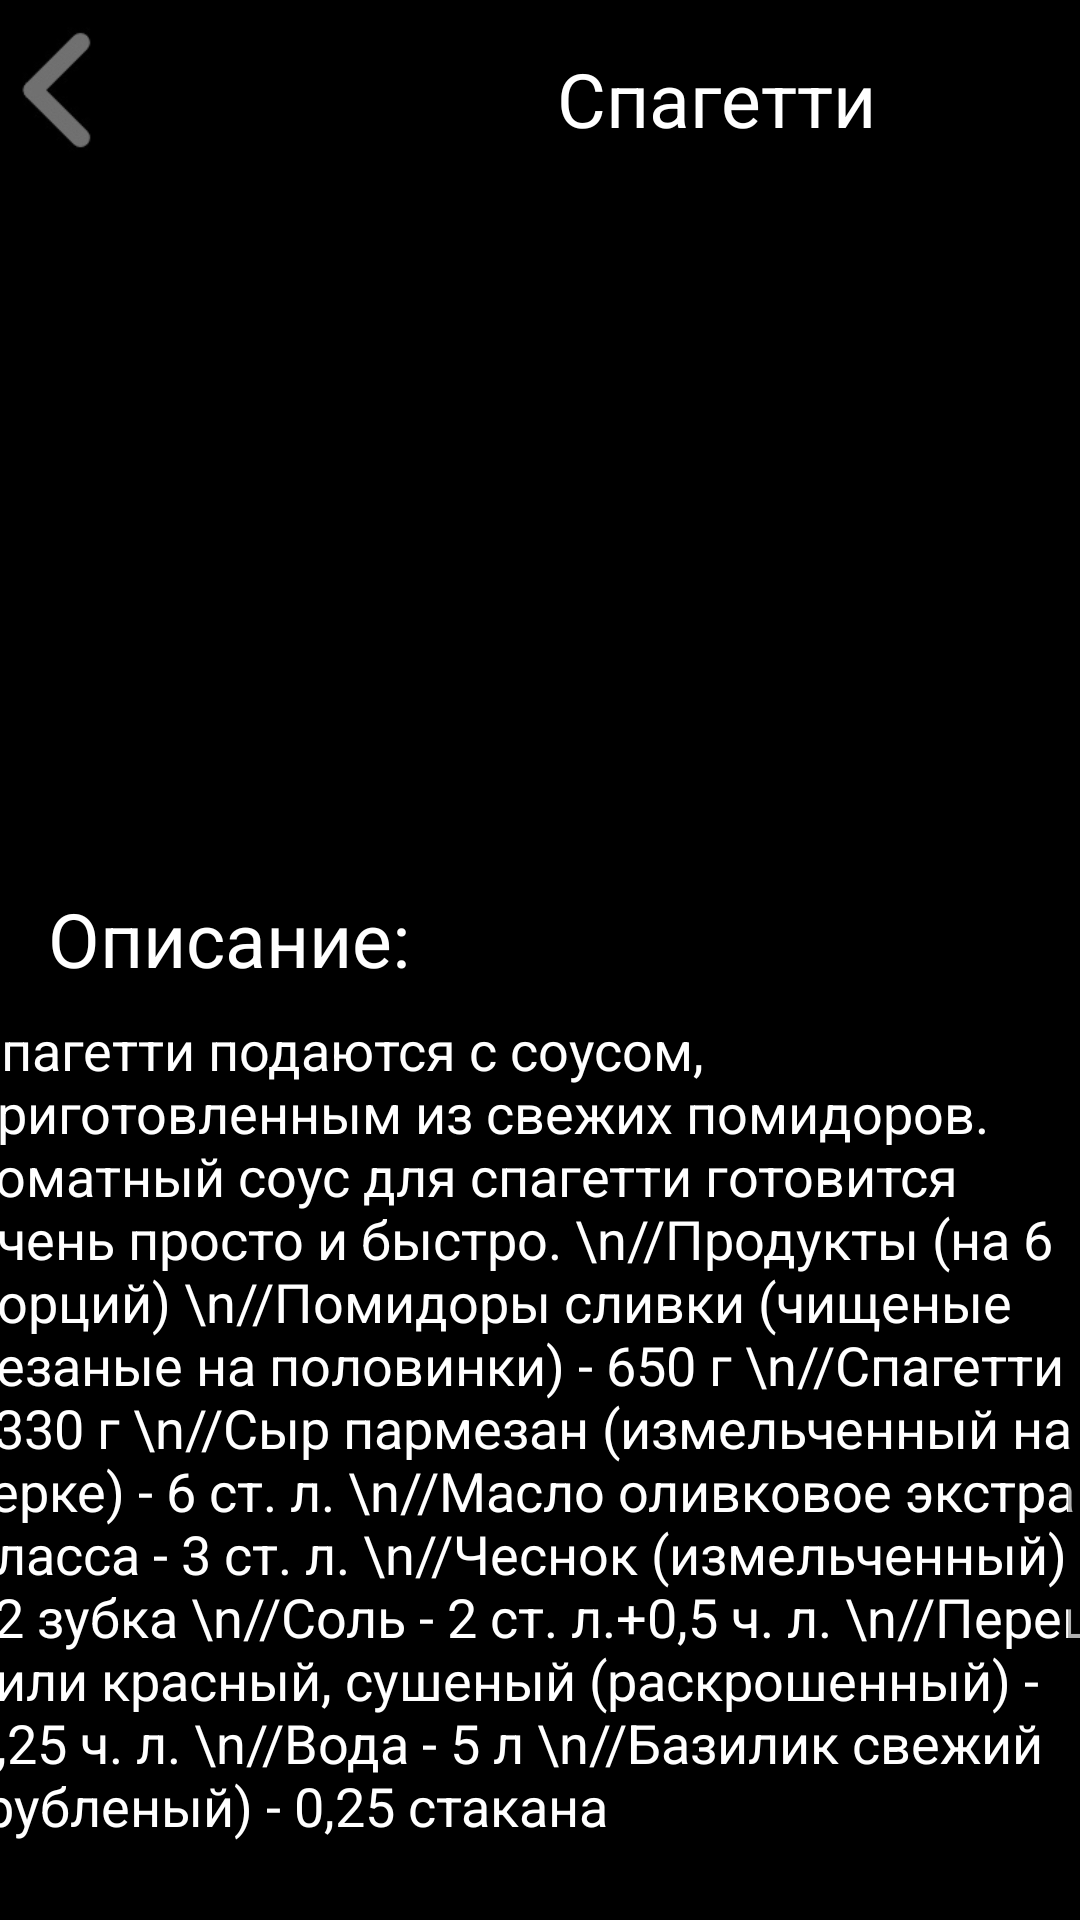

Here is an Android app screen rendered from its layout file. Give the layout XML and the strings, colors and styles it references.
<!-- AndroidManifest.xml: application theme Theme.Avdeev_PR14 -->
<!-- res/layout/activity_main7.xml -->
<?xml version="1.0" encoding="utf-8"?>
<androidx.constraintlayout.widget.ConstraintLayout xmlns:android="http://schemas.android.com/apk/res/android"
    xmlns:app="http://schemas.android.com/apk/res-auto"
    xmlns:tools="http://schemas.android.com/tools"
    android:layout_width="match_parent"
    android:layout_height="match_parent"
    tools:context=".MainActivity7"
    android:background="@color/black">

    <ScrollView
        android:layout_width="match_parent"
        android:layout_height="match_parent"
        app:layout_constraintBottom_toBottomOf="parent"
        app:layout_constraintEnd_toEndOf="parent"
        app:layout_constraintStart_toStartOf="parent"
        app:layout_constraintTop_toTopOf="parent">

        <androidx.constraintlayout.widget.ConstraintLayout
            android:layout_width="match_parent"
            android:layout_height="match_parent">

            <ImageView
                android:id="@+id/imageView14"
                android:layout_width="39dp"
                android:layout_height="61dp"
                android:src="@drawable/cnhtkrf"
                tools:ignore="MissingConstraints"
                tools:layout_editor_absoluteX="8dp"
                tools:layout_editor_absoluteY="5dp" />

            <ImageView
                android:id="@+id/imageView7"
                android:layout_width="48dp"
                android:layout_height="48dp"
                android:layout_marginStart="136dp"
                android:layout_marginTop="8dp"
                app:layout_constraintStart_toStartOf="parent"
                app:layout_constraintTop_toTopOf="parent"
                app:srcCompat="@drawable/image_placeholder5" />

            <TextView
                android:id="@+id/textView7"
                android:layout_width="wrap_content"
                android:layout_height="wrap_content"
                android:layout_marginTop="16dp"
                android:layout_marginEnd="49dp"
                android:text="Спагетти"
                android:textSize="25dp"
                android:textColor="@color/white"
                app:layout_constraintEnd_toEndOf="parent"
                app:layout_constraintHorizontal_bias="0.086"
                app:layout_constraintStart_toEndOf="@+id/imageView7"
                app:layout_constraintTop_toTopOf="parent" />

            <ImageView
                android:id="@+id/imageView8"
                android:layout_width="427dp"
                android:layout_height="232dp"
                android:layout_marginStart="-20dp"
                android:layout_marginTop="4dp"
                android:layout_marginEnd="-20dp"
                app:layout_constraintEnd_toEndOf="parent"
                app:layout_constraintStart_toStartOf="parent"
                app:layout_constraintTop_toBottomOf="@+id/imageView7"
                app:srcCompat="@drawable/primary_share" />

            <TextView
                android:id="@+id/textView8"
                android:layout_width="wrap_content"
                android:layout_height="wrap_content"
                android:layout_marginStart="16dp"
                android:layout_marginTop="4dp"
                android:text="Описание:"
                android:textSize="25dp"
                android:textColor="@color/white"
                app:layout_constraintStart_toStartOf="parent"
                app:layout_constraintTop_toBottomOf="@+id/imageView8" />

            <TextView
                android:id="@+id/textView9"
                android:layout_width="382dp"
                android:layout_height="395dp"
                android:layout_marginStart="5dp"
                android:layout_marginTop="8dp"
                android:layout_marginEnd="5dp"
                android:text="Спагетти подаются с соусом, приготовленным из свежих помидоров. Томатный соус для спагетти готовится очень просто и быстро.
\n//Продукты (на 6 порций)
\n//Помидоры сливки (чищеные резаные на половинки) - 650 г
\n//Спагетти - 330 г
\n//Сыр пармезан (измельченный на терке) - 6 ст. л.
\n//Масло оливковое экстра класса - 3 ст. л.
\n//Чеснок (измельченный) - 2 зубка
\n//Соль - 2 ст. л.+0,5 ч. л.
\n//Перец чили красный, сушеный (раскрошенный) - 0,25 ч. л.
\n//Вода - 5 л
\n//Базилик свежий (рубленый) - 0,25 стакана"
                android:textColor="@color/white"
                android:textSize="18dp"
                app:layout_constraintEnd_toEndOf="parent"
                app:layout_constraintHorizontal_bias="0.526"
                app:layout_constraintStart_toStartOf="parent"
                app:layout_constraintTop_toBottomOf="@+id/textView8" />
        </androidx.constraintlayout.widget.ConstraintLayout>
    </ScrollView>

</androidx.constraintlayout.widget.ConstraintLayout>
<!-- resources referenced by this layout -->
<resources>
  <!-- drawable cnhtkrf: jpg bitmap (drawable, 2406 bytes) -->
  <style name="Theme.Avdeev_PR14" parent="Theme.MaterialComponents.DayNight.DarkActionBar">
          
          <item name="colorPrimary">@color/purple_500</item>
          <item name="colorPrimaryVariant">@color/purple_700</item>
          <item name="colorOnPrimary">@color/white</item>
          
          <item name="colorSecondary">@color/teal_200</item>
          <item name="colorSecondaryVariant">@color/teal_700</item>
          <item name="colorOnSecondary">@color/black</item>
          
          <item name="android:statusBarColor" tools:targetApi="l">?attr/colorPrimaryVariant</item>
          
      </style>
  <!-- not gathered from this repository: default colours our renderer supplied (Android Studio template values) -->
  <color name="purple_500">#FF6200EE</color>
  <color name="purple_700">#FF3700B3</color>
  <color name="teal_200">#FF03DAC5</color>
  <color name="teal_700">#FF018786</color>
  <color name="black">#FF000000</color>
  <color name="white">#FFFFFFFF</color>
</resources>
